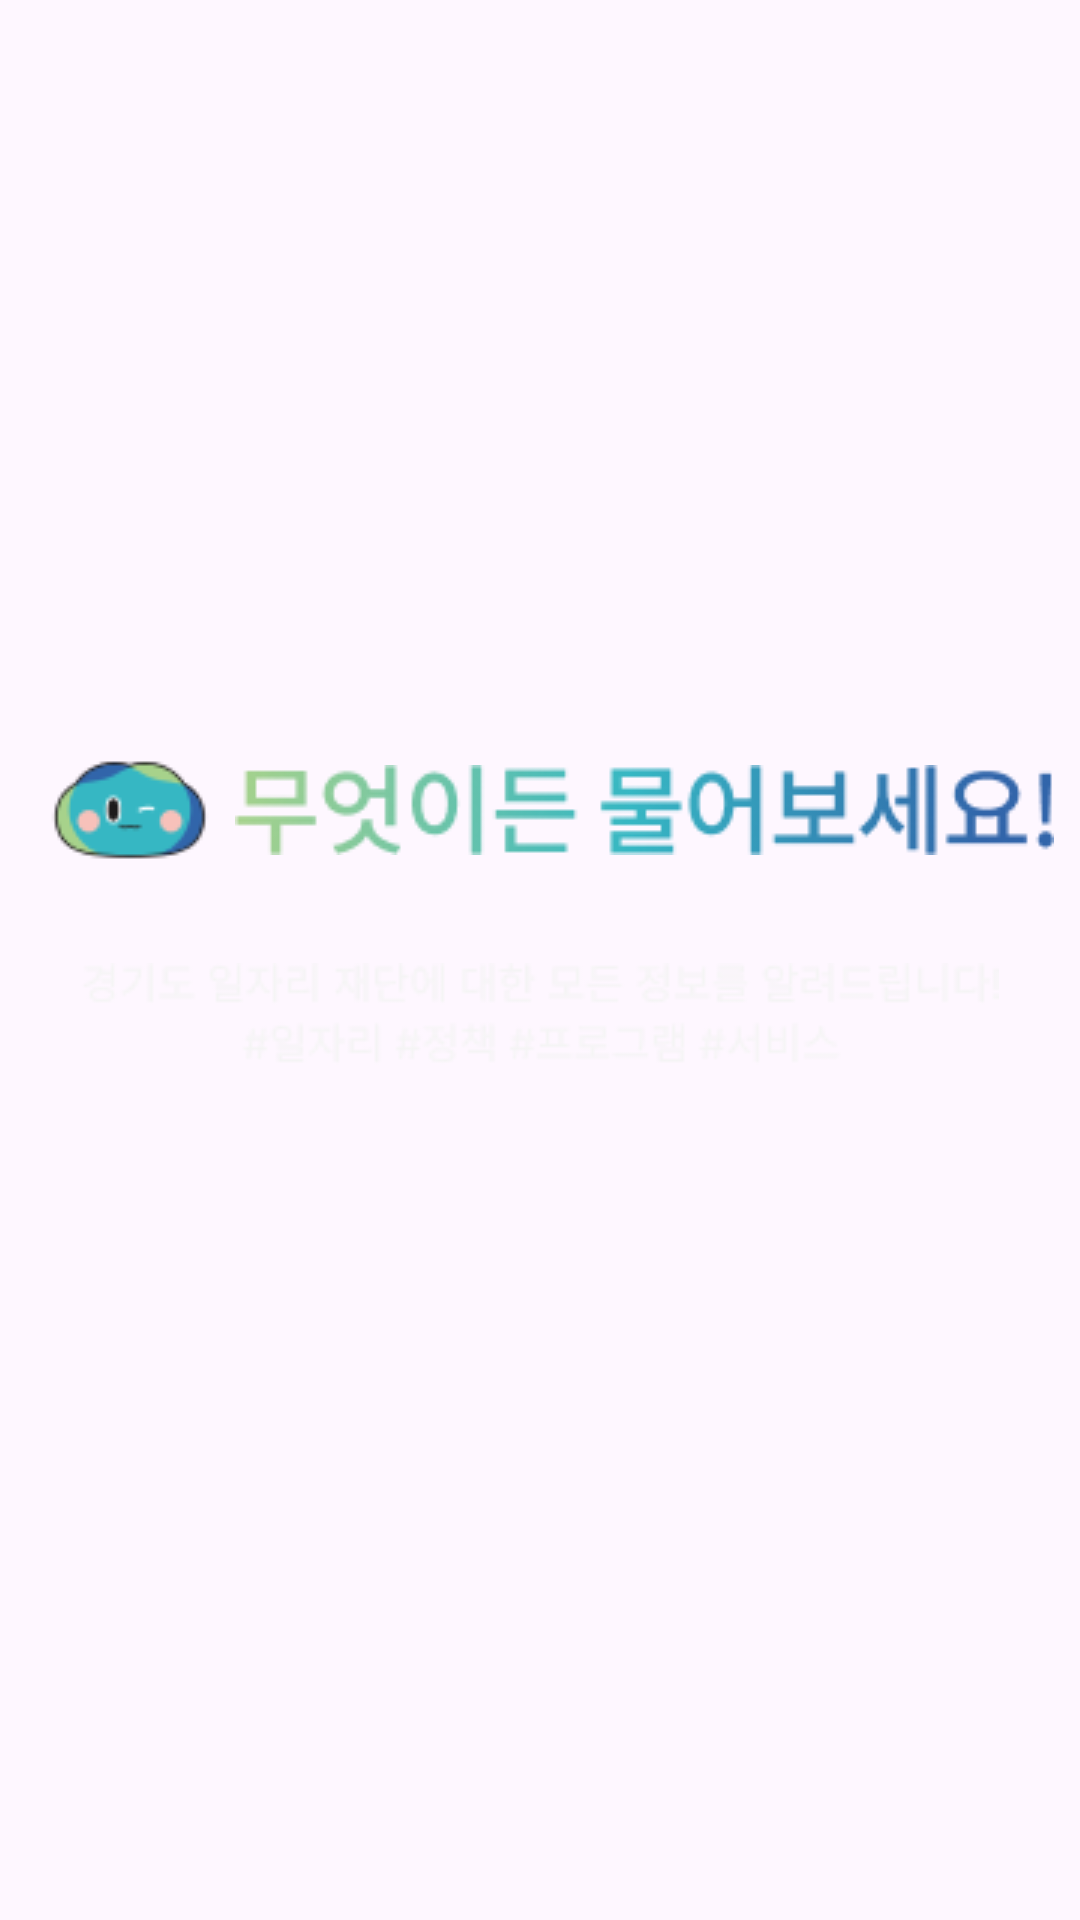

This screen was rendered from an Android layout file. Write that file and the resources it references.
<!-- AndroidManifest.xml: application theme Theme.Bonggongii -->
<!-- res/layout/intro.xml -->
<LinearLayout
    xmlns:android="http://schemas.android.com/apk/res/android"
    android:orientation="vertical"
    android:layout_width="match_parent"
    android:layout_height="wrap_content"
    android:gravity="center">


    <LinearLayout
        android:orientation="horizontal"
        android:layout_width="wrap_content"
        android:layout_height="wrap_content"
        android:gravity="center"
        android:layout_marginBottom="16dp">

        <ImageView
            android:id="@+id/main_bonggong"
            android:layout_width="wrap_content"
            android:layout_height="wrap_content"
            android:importantForAccessibility="no"
            android:src="@drawable/main_bonggong"
            android:layout_weight="1" />

        <ImageView
            android:id="@+id/main_text"
            android:layout_width="wrap_content"
            android:layout_height="wrap_content"
            android:importantForAccessibility="no"
            android:src="@drawable/main_text"
            android:layout_weight="1"
            />
    </LinearLayout>

    <ImageView
        android:id="@+id/main_description"
        android:layout_width="match_parent"
        android:layout_height="wrap_content"
        android:importantForAccessibility="no"
        android:src="@drawable/main_description"
        android:layout_marginBottom="50dp" />
</LinearLayout>
<!-- resources referenced by this layout -->
<resources>
  <!-- drawable main_bonggong: png bitmap (drawable, 2634 bytes) -->
  <!-- drawable main_description: png bitmap (drawable, 5307 bytes) -->
  <!-- drawable main_text: png bitmap (drawable, 8139 bytes) -->
  <style name="Theme.Bonggongii" parent="Base.Theme.Bonggongii" />
  <style name="Base.Theme.Bonggongii" parent="Theme.Material3.DayNight.NoActionBar">
          <item name="colorPrimary">@color/backgroundColor</item>  
          <item name="colorPrimaryDark">@color/backgroundColor_2</item>  
      </style>
  <color name="backgroundColor">#111114</color>
  <color name="backgroundColor_2">#18181B</color>
</resources>
